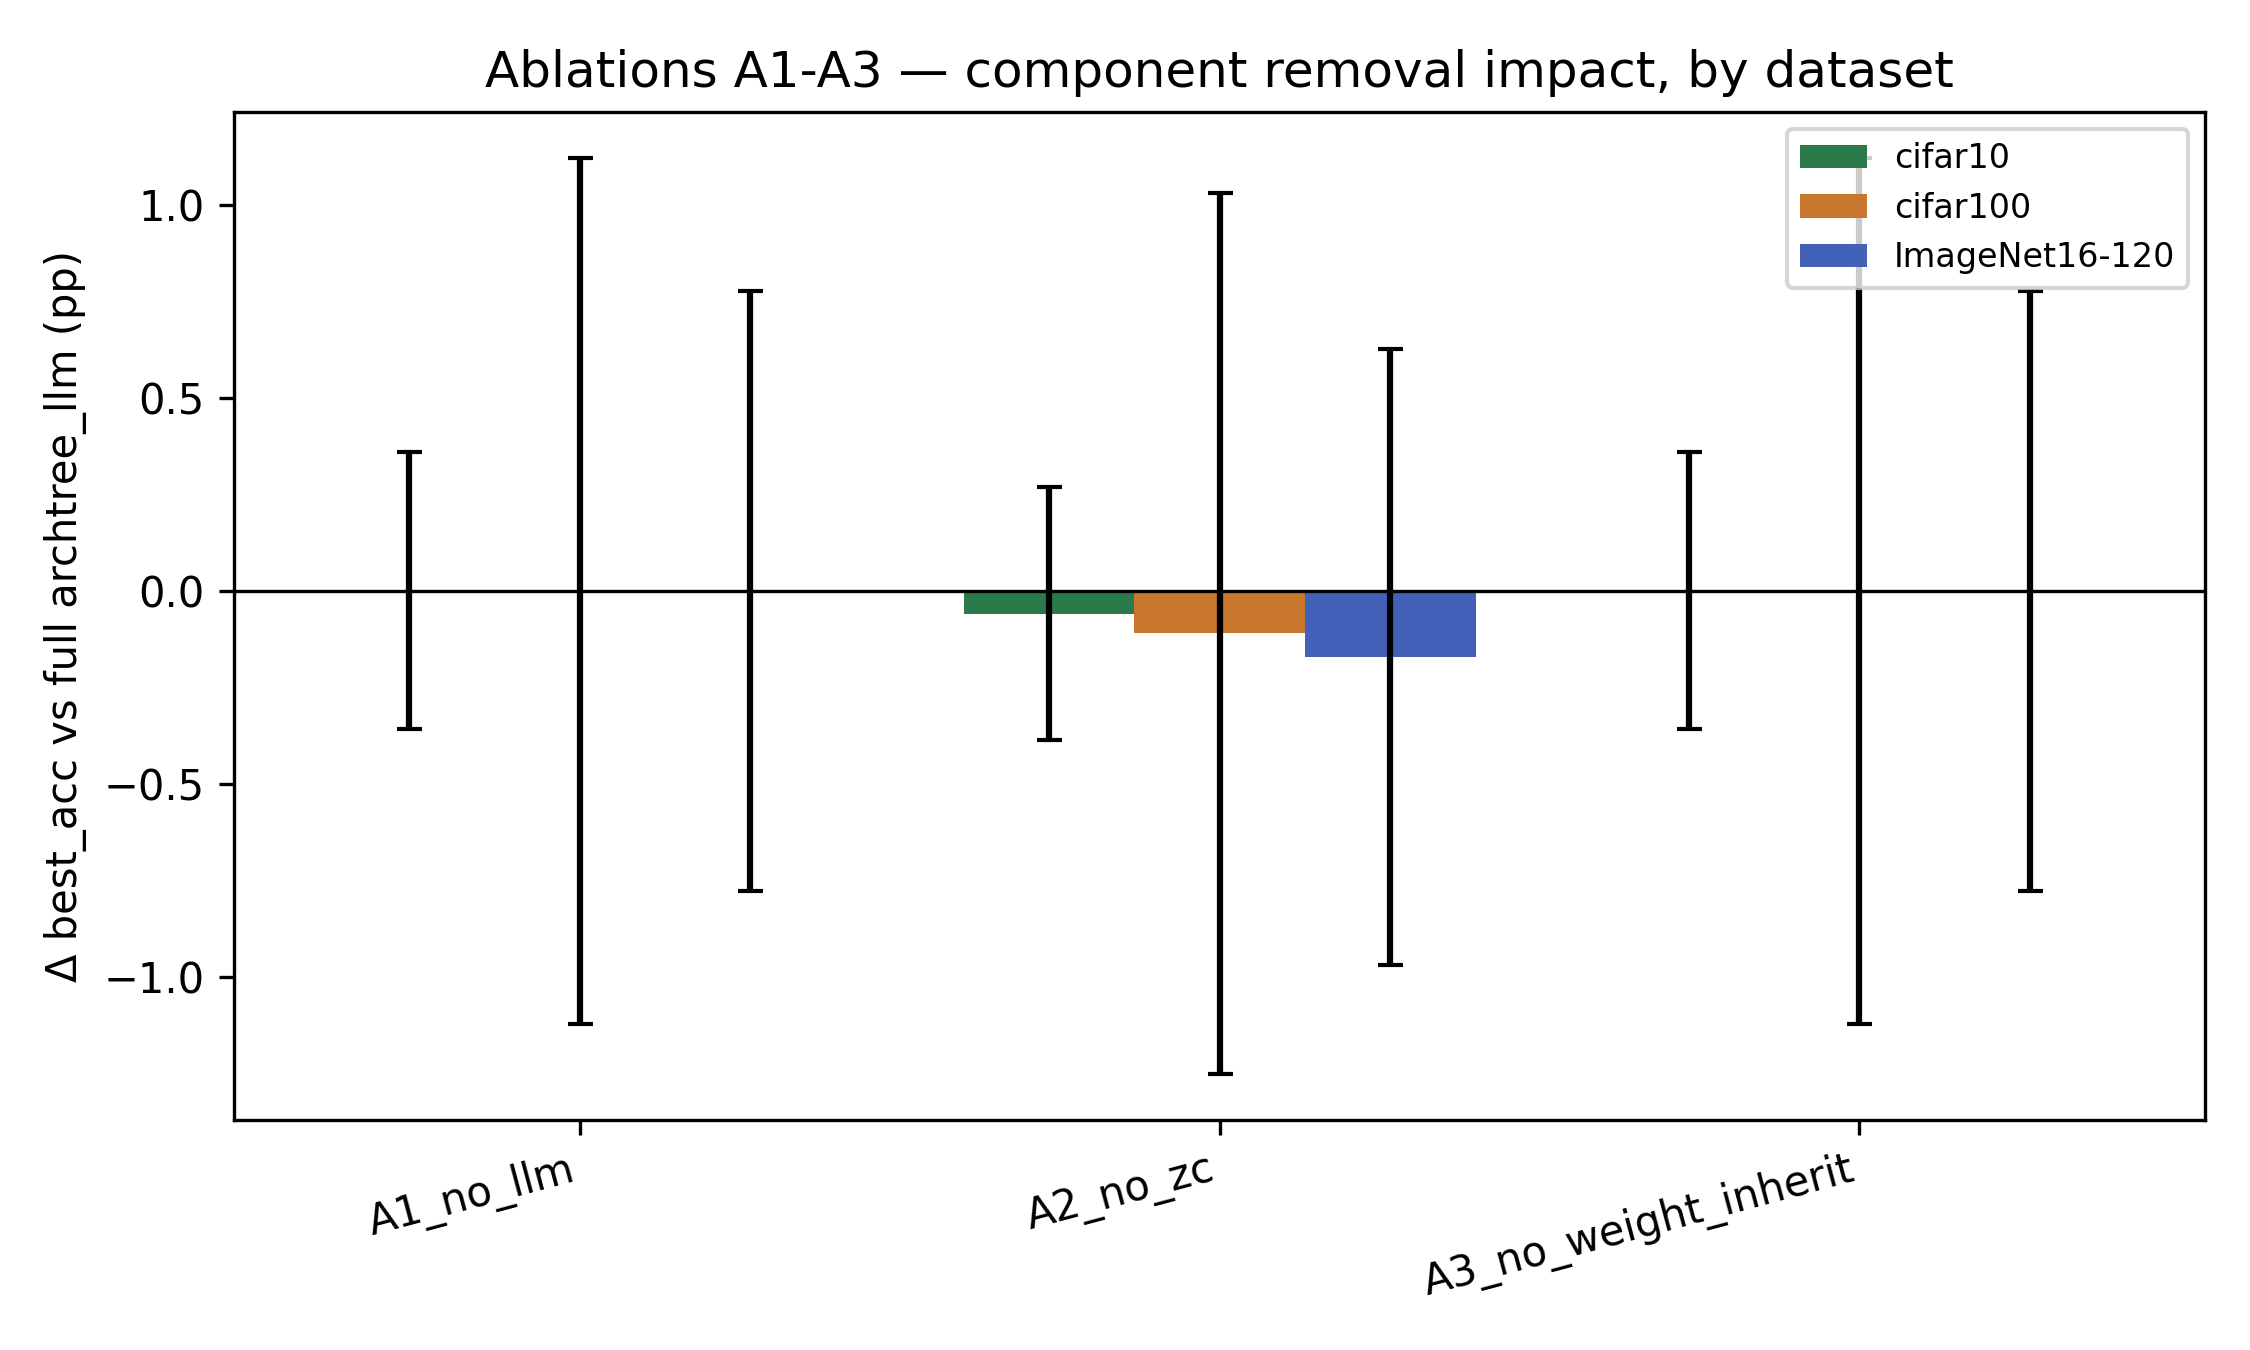

Values plotted in this chart, from the file beside it:
panel, series, kind, x, y, x_label, x_axis, y_axis
Ablations A1-A3 — component removal impa…, cifar10, bar, -0.2667, 0.0, A1_no_llm, , Δ best_acc vs full archtree_llm (pp)
Ablations A1-A3 — component removal impa…, cifar10, bar, 0.7333, -0.05899, A2_no_zc, , Δ best_acc vs full archtree_llm (pp)
Ablations A1-A3 — component removal impa…, cifar10, bar, 1.733, 0.0, A3_no_weight_inherit, , Δ best_acc vs full archtree_llm (pp)
Ablations A1-A3 — component removal impa…, cifar100, bar, 0.0, -2.842170943040401e-14, A1_no_llm, , Δ best_acc vs full archtree_llm (pp)
Ablations A1-A3 — component removal impa…, cifar100, bar, 1.0, -0.1106, A2_no_zc, , Δ best_acc vs full archtree_llm (pp)
Ablations A1-A3 — component removal impa…, cifar100, bar, 2.0, -2.842170943040401e-14, A3_no_weight_inherit, , Δ best_acc vs full archtree_llm (pp)
Ablations A1-A3 — component removal impa…, ImageNet16-120, bar, 0.2667, -7.105427357601002e-15, A1_no_llm, , Δ best_acc vs full archtree_llm (pp)
Ablations A1-A3 — component removal impa…, ImageNet16-120, bar, 1.267, -0.1715, A2_no_zc, , Δ best_acc vs full archtree_llm (pp)
Ablations A1-A3 — component removal impa…, ImageNet16-120, bar, 2.267, -7.105427357601002e-15, A3_no_weight_inherit, , Δ best_acc vs full archtree_llm (pp)
Ablations A1-A3 — component removal impa…, line1, line, -0.2667, -0.3591, A1_no_llm, , Δ best_acc vs full archtree_llm (pp)
Ablations A1-A3 — component removal impa…, line1, line, 0.7333, -0.3869, A2_no_zc, , Δ best_acc vs full archtree_llm (pp)
Ablations A1-A3 — component removal impa…, line1, line, 1.733, -0.3591, A3_no_weight_inherit, , Δ best_acc vs full archtree_llm (pp)
Ablations A1-A3 — component removal impa…, line2, line, -0.2667, 0.3591, A1_no_llm, , Δ best_acc vs full archtree_llm (pp)
Ablations A1-A3 — component removal impa…, line2, line, 0.7333, 0.2689, A2_no_zc, , Δ best_acc vs full archtree_llm (pp)
Ablations A1-A3 — component removal impa…, line2, line, 1.733, 0.3591, A3_no_weight_inherit, , Δ best_acc vs full archtree_llm (pp)
Ablations A1-A3 — component removal impa…, line3, line, 0.0, -1.122, A1_no_llm, , Δ best_acc vs full archtree_llm (pp)
Ablations A1-A3 — component removal impa…, line3, line, 1.0, -1.252, A2_no_zc, , Δ best_acc vs full archtree_llm (pp)
Ablations A1-A3 — component removal impa…, line3, line, 2.0, -1.122, A3_no_weight_inherit, , Δ best_acc vs full archtree_llm (pp)
Ablations A1-A3 — component removal impa…, line4, line, 0.0, 1.122, A1_no_llm, , Δ best_acc vs full archtree_llm (pp)
Ablations A1-A3 — component removal impa…, line4, line, 1.0, 1.031, A2_no_zc, , Δ best_acc vs full archtree_llm (pp)
Ablations A1-A3 — component removal impa…, line4, line, 2.0, 1.122, A3_no_weight_inherit, , Δ best_acc vs full archtree_llm (pp)
Ablations A1-A3 — component removal impa…, line5, line, 0.2667, -0.7776, A1_no_llm, , Δ best_acc vs full archtree_llm (pp)
Ablations A1-A3 — component removal impa…, line5, line, 1.267, -0.9706, A2_no_zc, , Δ best_acc vs full archtree_llm (pp)
Ablations A1-A3 — component removal impa…, line5, line, 2.267, -0.7776, A3_no_weight_inherit, , Δ best_acc vs full archtree_llm (pp)
Ablations A1-A3 — component removal impa…, line6, line, 0.2667, 0.7776, A1_no_llm, , Δ best_acc vs full archtree_llm (pp)
Ablations A1-A3 — component removal impa…, line6, line, 1.267, 0.6276, A2_no_zc, , Δ best_acc vs full archtree_llm (pp)
Ablations A1-A3 — component removal impa…, line6, line, 2.267, 0.7776, A3_no_weight_inherit, , Δ best_acc vs full archtree_llm (pp)
Ablations A1-A3 — component removal impa…, line7, reference_line, 0.0, 0.0, A1_no_llm, , Δ best_acc vs full archtree_llm (pp)
Ablations A1-A3 — component removal impa…, line7, reference_line, 1.0, 0.0, A2_no_zc, , Δ best_acc vs full archtree_llm (pp)
